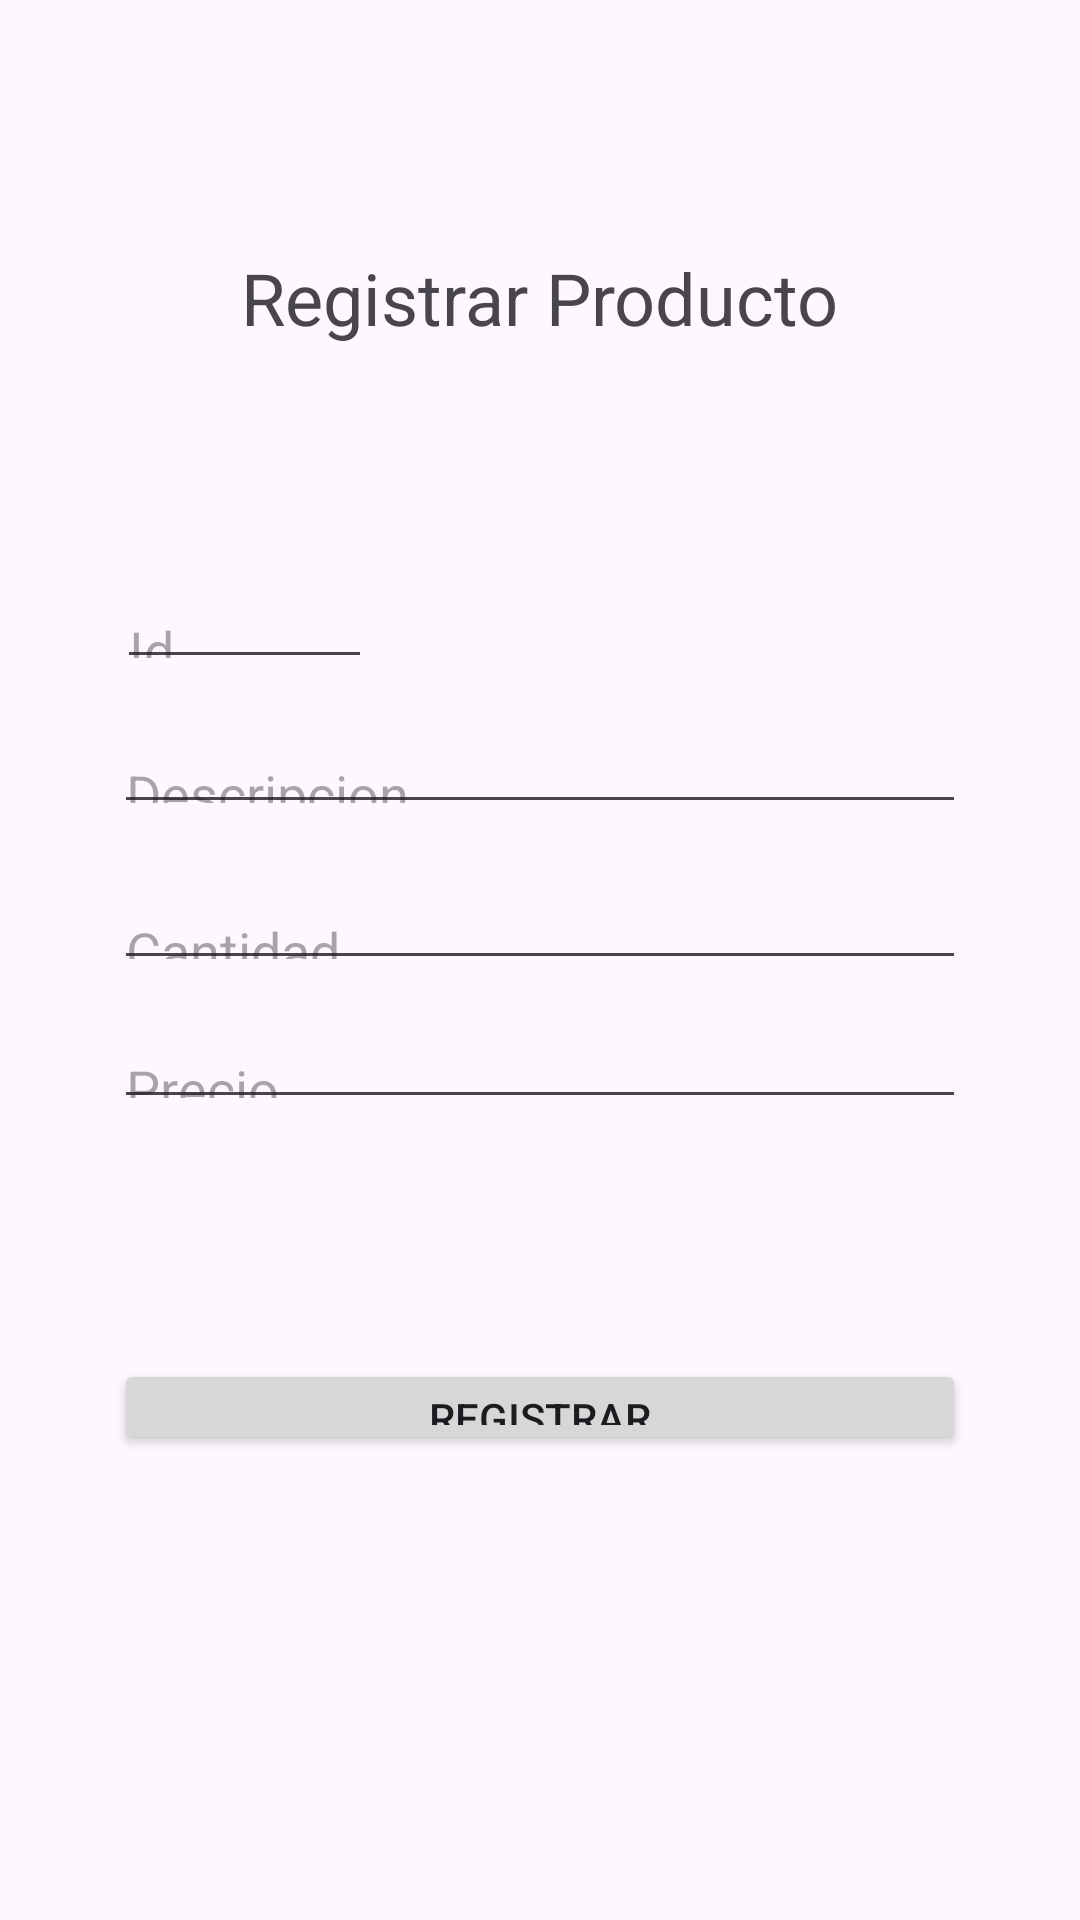

This screen was rendered from an Android layout file. Write that file and the resources it references.
<!-- AndroidManifest.xml: application theme Theme.Vargas20100038EF2023 -->
<!-- res/layout/activity_main.xml -->
<?xml version="1.0" encoding="utf-8"?>
<androidx.constraintlayout.widget.ConstraintLayout xmlns:android="http://schemas.android.com/apk/res/android"
    xmlns:app="http://schemas.android.com/apk/res-auto"
    xmlns:tools="http://schemas.android.com/tools"
    android:layout_width="match_parent"
    android:layout_height="match_parent"
    tools:context=".MainActivity">

    <TextView
        android:id="@+id/textView4"
        android:layout_width="wrap_content"
        android:layout_height="wrap_content"
        android:layout_marginTop="83dp"
        android:layout_marginBottom="79dp"
        android:text="Registrar Producto"
        android:textSize="24sp"
        app:layout_constraintBottom_toTopOf="@+id/edtId"
        app:layout_constraintEnd_toEndOf="parent"
        app:layout_constraintStart_toStartOf="parent"
        app:layout_constraintTop_toTopOf="parent" />

    <EditText
        android:id="@+id/edtId"
        android:layout_width="85dp"
        android:layout_height="0dp"
        android:layout_marginStart="1dp"
        android:layout_marginBottom="16dp"
        android:ems="10"
        android:hint="Id"
        android:inputType="text"
        app:layout_constraintBottom_toTopOf="@+id/edtdescri"
        app:layout_constraintStart_toStartOf="@+id/edtdescri"
        app:layout_constraintTop_toBottomOf="@+id/textView4" />

    <EditText
        android:id="@+id/edtdescri"
        android:layout_width="0dp"
        android:layout_height="0dp"
        android:layout_marginStart="38dp"
        android:layout_marginEnd="38dp"
        android:layout_marginBottom="20dp"
        android:ems="10"
        android:hint="Descripcion"
        android:inputType="text"
        app:layout_constraintBottom_toTopOf="@+id/edtcanti"
        app:layout_constraintEnd_toEndOf="parent"
        app:layout_constraintStart_toStartOf="parent"
        app:layout_constraintTop_toBottomOf="@+id/edtId" />

    <EditText
        android:id="@+id/edtcanti"
        android:layout_width="0dp"
        android:layout_height="0dp"
        android:layout_marginStart="38dp"
        android:layout_marginEnd="38dp"
        android:layout_marginBottom="14dp"
        android:ems="10"
        android:hint="Cantidad"
        android:inputType="text"
        app:layout_constraintBottom_toTopOf="@+id/edtprecio"
        app:layout_constraintEnd_toEndOf="parent"
        app:layout_constraintStart_toStartOf="parent"
        app:layout_constraintTop_toBottomOf="@+id/edtdescri" />

    <EditText
        android:id="@+id/edtprecio"
        android:layout_width="0dp"
        android:layout_height="0dp"
        android:layout_marginStart="38dp"
        android:layout_marginEnd="38dp"
        android:layout_marginBottom="80dp"
        android:ems="10"
        android:hint="Precio"
        android:inputType="text"
        app:layout_constraintBottom_toTopOf="@+id/btnRegi"
        app:layout_constraintEnd_toEndOf="parent"
        app:layout_constraintStart_toStartOf="parent"
        app:layout_constraintTop_toBottomOf="@+id/edtcanti" />

    <Button
        android:id="@+id/btnRegi"
        android:layout_width="0dp"
        android:layout_height="0dp"
        android:layout_marginStart="38dp"
        android:layout_marginEnd="38dp"
        android:layout_marginBottom="155dp"
        android:text="Registrar"
        app:layout_constraintBottom_toBottomOf="parent"
        app:layout_constraintEnd_toEndOf="parent"
        app:layout_constraintStart_toStartOf="parent"
        app:layout_constraintTop_toBottomOf="@+id/edtprecio" />

</androidx.constraintlayout.widget.ConstraintLayout>
<!-- resources referenced by this layout -->
<resources>
  <style name="Theme.Vargas20100038EF2023" parent="Base.Theme.Vargas20100038EF2023" />
  <style name="Base.Theme.Vargas20100038EF2023" parent="Theme.Material3.DayNight.NoActionBar">
          
          
      </style>
</resources>
